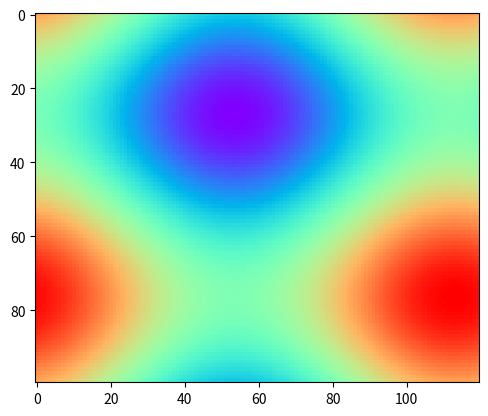

Write the Python code that produced this figure. (Note: this script raises an exception after producing the figure.)
import numpy as np
import matplotlib.pyplot as plt
'''
一共有三种Animation。
Animation:This class wraps the creation of an animation using matplotlib.
FuncAnimation:Makes an animation by repeatedly calling a function func.
ArtistAnimation:Animation using a fixed set of Artist objects.
'''
'''
保存方式：Animation.save or Animation.to_html5_video
'''
from matplotlib.animation import  Animation
from matplotlib.animation import  FuncAnimation
from matplotlib.animation import  ArtistAnimation
from mpl_toolkits.mplot3d import Axes3D

# x_data = []
# y_data = []
# z_data = []
#
# fig,ax = plt.subplots()
# ax.set_xlim(0,105)
# ax.set_ylim(0,12)
# line, = ax.plot(0, 0)
#
# def animation_frame(i):
# 	x_data.append(i * 10)
# 	y_data.append(i)
#
# 	line.set_xdata(x_data)
# 	line.set_ydata(y_data)
# 	return line,
#
# animation = FuncAnimation(fig,func = animation_frame, frames =np.arange(0,10,0.1)
# 						  ,interval=10)
# plt.show()
#
#
# import numpy as np
# import matplotlib.pyplot as plt
# from matplotlib.animation import FuncAnimation
#
# fig, ax = plt.subplots()
# xdata, ydata = [], []
# ln, = plt.plot([], [], 'rx')
#
# def init():
#     ax.set_xlim(0, 2*np.pi)
#     ax.set_ylim(-1, 1)
#     return ln,
#
# def update(frame):
#     xdata.append(frame)
#     ydata.append(np.sin(frame))
#     ln.set_data(xdata, ydata)
#     return ln,
#
# ani = FuncAnimation(fig, update, frames=np.linspace(0,10,5),
#                     init_func=init, blit=True)
# plt.show()
import matplotlib.pyplot as plt
import matplotlib.animation as animation

fig = plt.figure()


def f(x, y):
    return np.sin(x) + np.cos(y)

x = np.linspace(0, 2 * np.pi, 120)
y = np.linspace(0, 2 * np.pi, 100).reshape(-1, 1)
# ims is a list of lists, each row is a list of artists to draw in the
# current frame; here we are just animating one artist, the image, in
# each frame
ims = []
for i in range(60):
    x += np.pi / 15.
    y += np.pi / 20.
    #每一个元素都是一张图！我们把图顺序播放自然就感觉是动图！
    im = plt.imshow(f(x, y), animated=True,cmap="rainbow")
    ims.append([im])

ani = animation.ArtistAnimation(fig, ims, interval=50, blit=True,
                                repeat_delay=1000)

# To save the animation, use e.g.
#
# ani.save("movie.mp4")
#
# or
#
# writer = animation.FFMpegWriter(
#     fps=15, metadata=dict(artist='Me'), bitrate=1800)
# ani.save("movie.mp4", writer=writer)
ani.save("movie.gif",fps=50,dpi=1000)
# writer = animation.FFMpegWriter(
# fps=15, metadata=dict(artist='Me'), bitrate=1800)
# ani.save("movie.gif", writer=writer)
#plt.show()